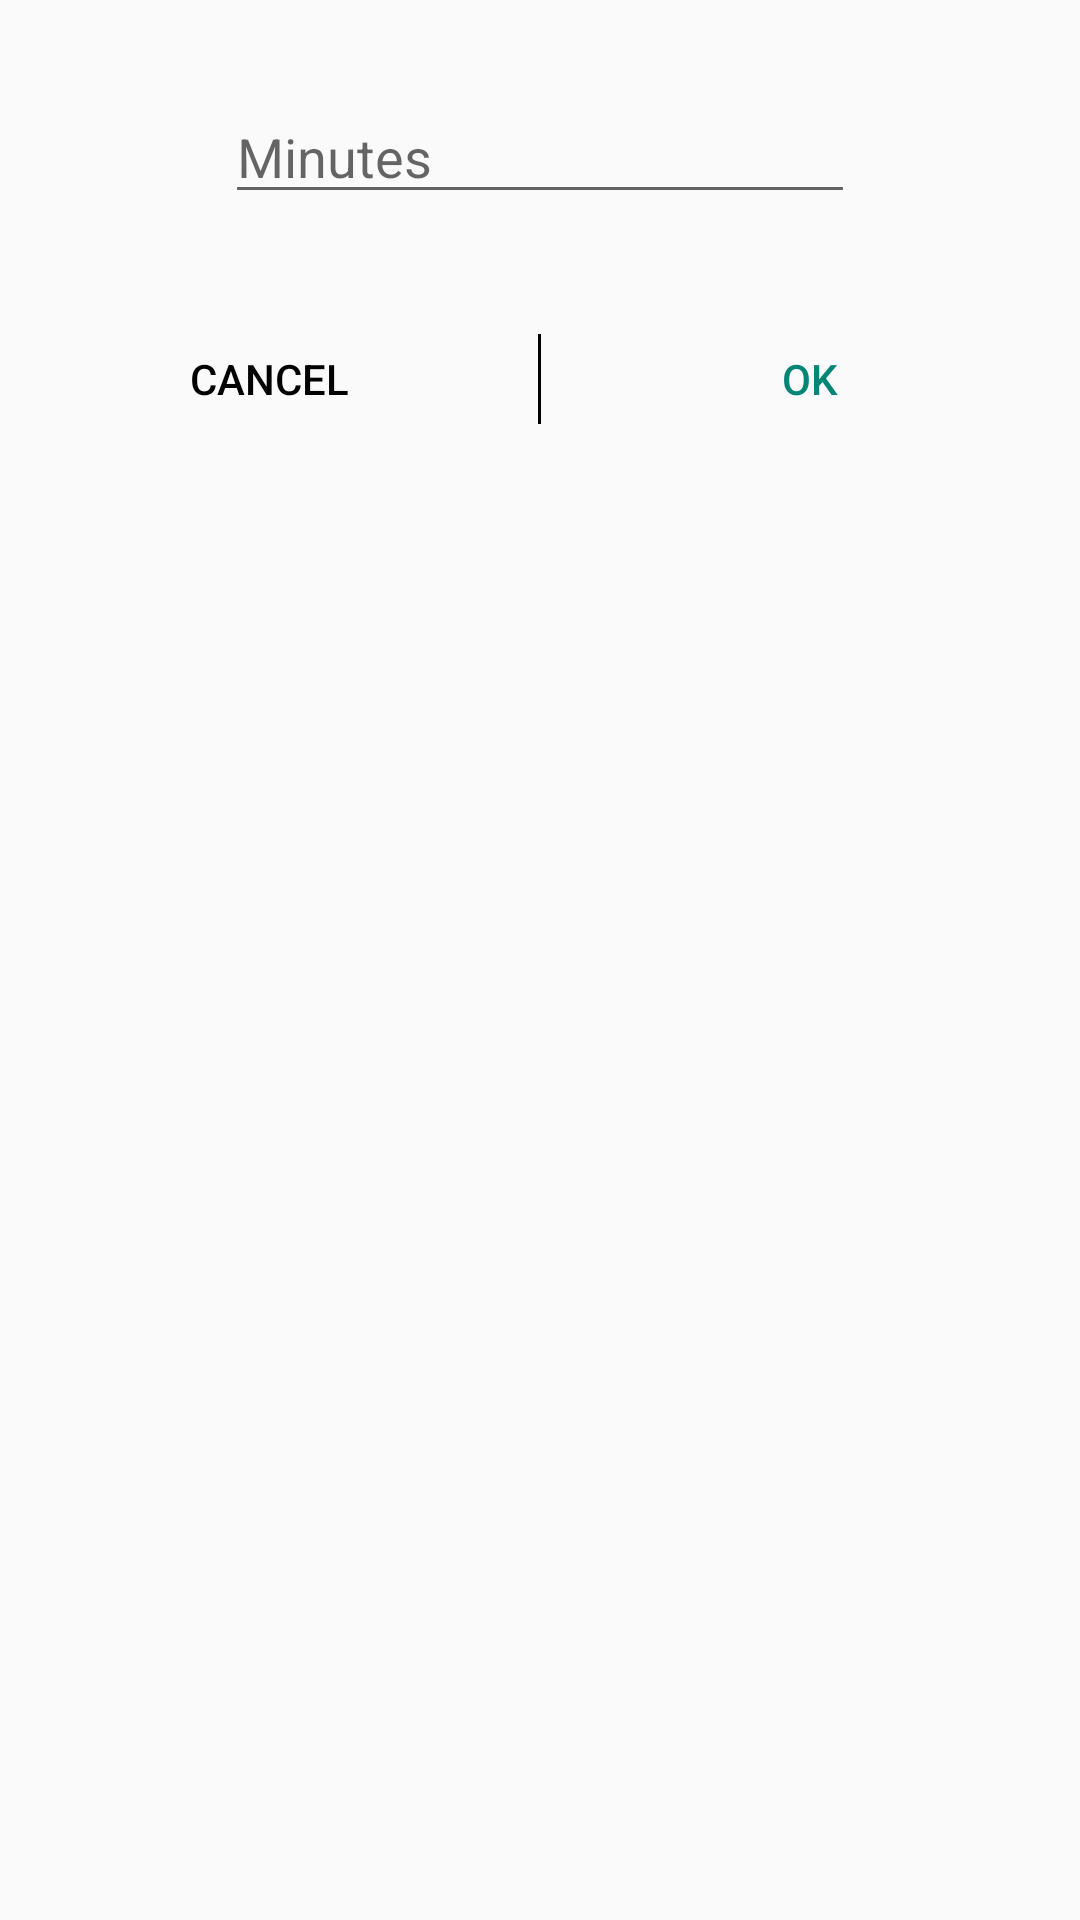

Android layout source for this screen:
<!-- AndroidManifest.xml: application theme AppTheme -->
<!-- res/layout/dialog.xml -->
<?xml version="1.0" encoding="utf-8"?>
<LinearLayout xmlns:android="http://schemas.android.com/apk/res/android"
    android:layout_width="fill_parent"
    android:layout_height="fill_parent"
    android:orientation="vertical"
    android:background="@drawable/buttonbackground">

    <EditText
        android:layout_width="wrap_content"
        android:layout_height="wrap_content"
        android:layout_marginTop="30dp"
        android:layout_marginBottom="30dp"
        android:inputType="number"
        android:hint="Minutes"
        android:ems="10"
        android:id="@+id/editText"
        android:maxLength="2"
        android:layout_gravity="center"/>


    <RelativeLayout
        android:layout_width="fill_parent"
        android:layout_height="50dp"
        android:id="@+id/buttonsLayout">

        <Button
            style="?android:attr/buttonBarButtonStyle"
            android:id="@+id/button_cancel"
            android:layout_width="wrap_content"
            android:layout_height="fill_parent"
            android:text="Cancel"
            android:textColor="@android:color/black"
            android:onClick="onClick"
            android:layout_centerHorizontal="true"
            android:layout_centerVertical="true"
            android:layout_toLeftOf="@+id/view"
            android:layout_alignParentLeft="true"
            android:layout_alignParentStart="true"/>

        <View
            android:layout_width="1dp"
            android:layout_height="30dp"
            android:layout_gravity="center"
            android:background="#000"
            android:id="@+id/view"
            android:layout_centerVertical="true"
            android:layout_centerHorizontal="true"/>

        <Button
            style="?android:attr/buttonBarButtonStyle"
            android:id="@+id/button_ok"
            android:layout_width="wrap_content"
            android:layout_height="fill_parent"
            android:text="OK"
            android:onClick="onClick"
            android:layout_centerHorizontal="true"
            android:layout_centerVertical="true"
            android:layout_alignParentRight="true"
            android:layout_alignParentEnd="true"
            android:layout_toRightOf="@+id/view"/>
    </RelativeLayout>
</LinearLayout>
<!-- resources referenced by this layout -->
<resources>
  <!-- drawable buttonbackground (drawable) -->
  <?xml version="1.0" encoding="utf-8"?>
  <selector xmlns:android="http://schemas.android.com/apk/res/android">
      
      <item
          android:state_focused="false"
          android:state_selected="false"
          android:state_pressed="false"
          android:drawable="@drawable/normal" />
      
      <item
          android:state_pressed="true"
          android:drawable="@drawable/pressed" />
      </selector>
  <style name="AppTheme" parent="Theme.AppCompat.Light.DarkActionBar">
          <item name="android:showAsAction">always</item>
          <item name="android:activatedBackgroundIndicator">@drawable/activated_background</item>
      </style>
  <!-- drawable activated_background (drawable-xxhdpi) -->
  <selector xmlns:android="http://schemas.android.com/apk/res/android">
      <item android:drawable="@color/Selection_Color" android:state_activated="true" />
      <item android:drawable="@android:color/transparent" />
  </selector>
  <color name="Selection_Color">#d3d3d3</color>
</resources>
